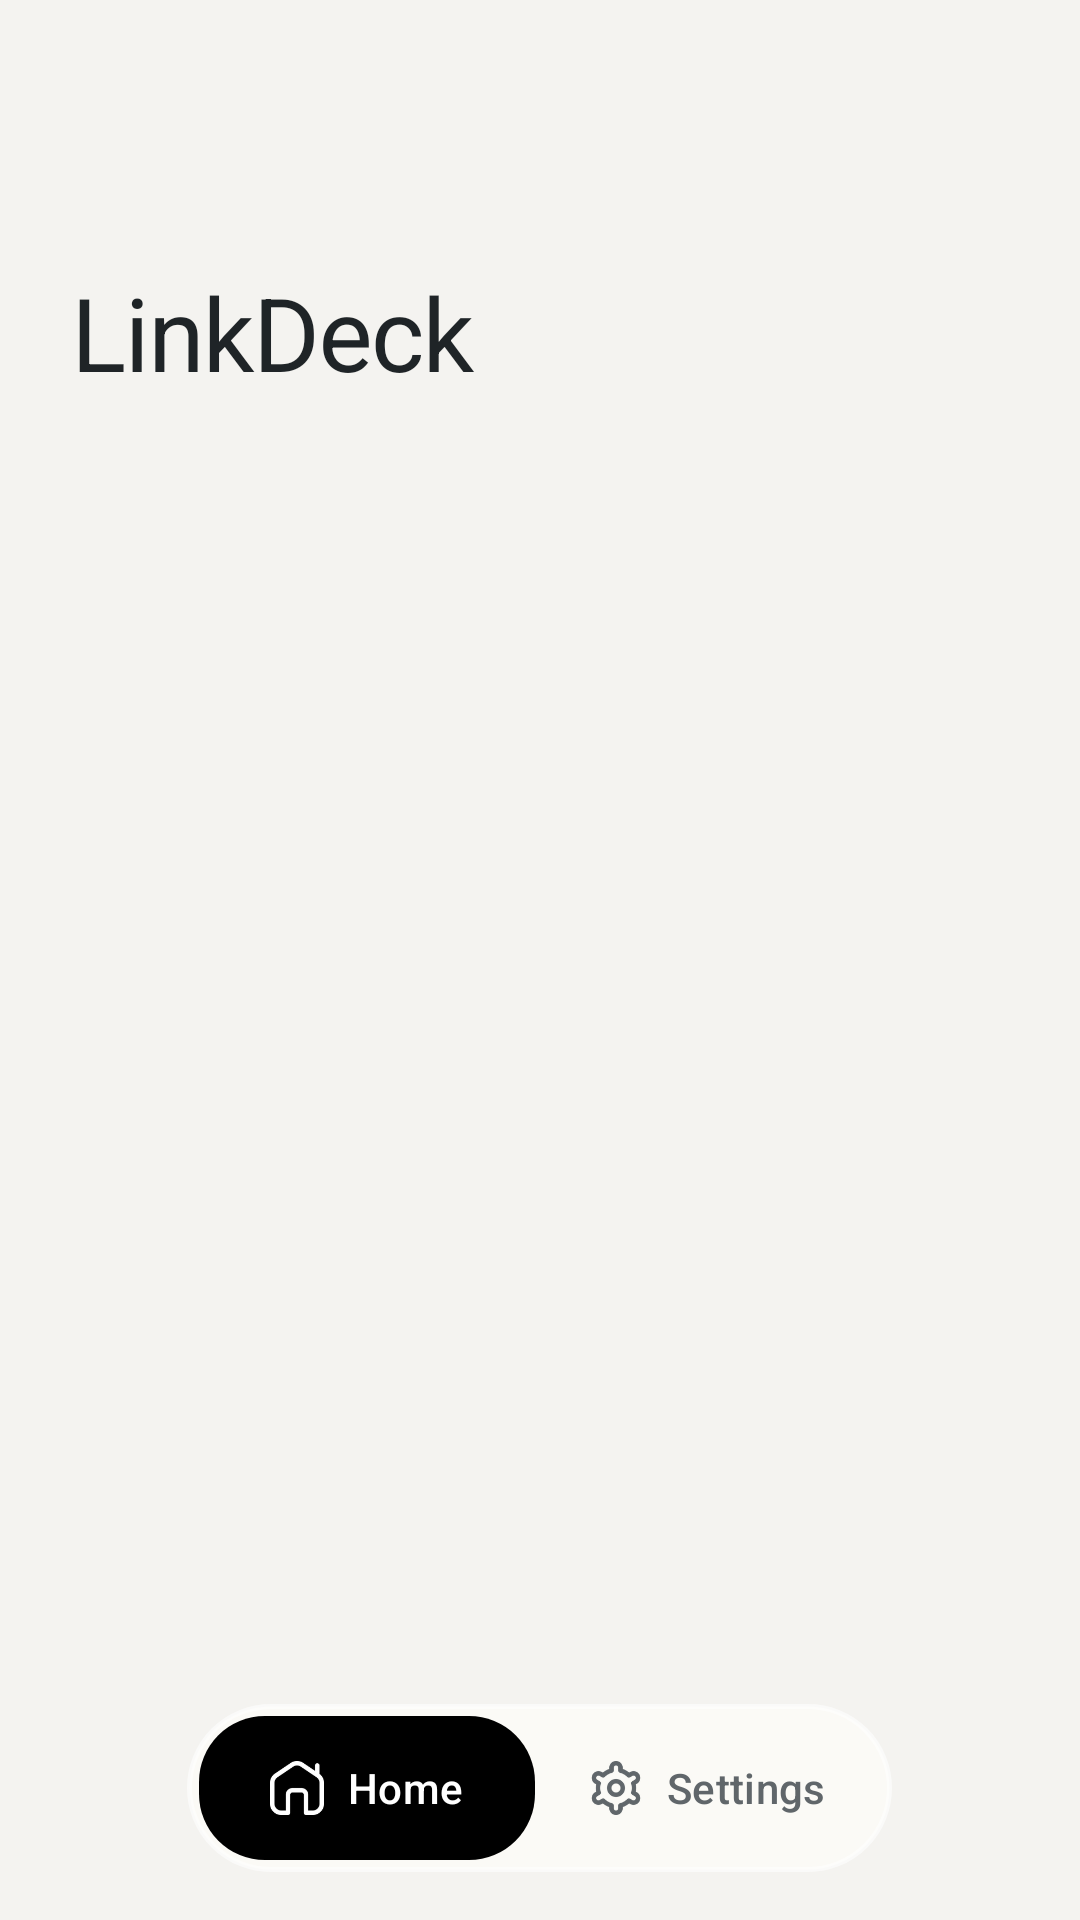

This screen was rendered from an Android layout file. Write that file and the resources it references.
<!-- AndroidManifest.xml: application theme Theme.LinkDeck -->
<!-- res/layout/activity_main.xml -->
<?xml version="1.0" encoding="utf-8"?>
<androidx.coordinatorlayout.widget.CoordinatorLayout xmlns:android="http://schemas.android.com/apk/res/android"
    xmlns:app="http://schemas.android.com/apk/res-auto"
    android:id="@+id/mainCoordinator"
    android:layout_width="match_parent"
    android:layout_height="match_parent"
    android:background="?attr/android:colorBackground">

    <com.google.android.material.appbar.AppBarLayout
        android:id="@+id/mainAppBar"
        android:layout_width="match_parent"
        android:layout_height="144dp"
        android:background="?attr/android:colorBackground"
        app:liftOnScroll="true">

        <com.google.android.material.appbar.CollapsingToolbarLayout
            android:id="@+id/mainCollapsingToolbar"
            android:layout_width="match_parent"
            android:layout_height="match_parent"
            app:collapsedTitleGravity="start|center_vertical"
            app:collapsedTitleTextAppearance="@style/TextAppearance.LinkDeck.CollapsingToolbar.Collapsed"
            app:contentScrim="?attr/android:colorBackground"
            app:expandedTitleGravity="bottom|start"
            app:expandedTitleMarginBottom="20dp"
            app:expandedTitleMarginEnd="24dp"
            app:expandedTitleMarginStart="24dp"
            app:expandedTitleTextAppearance="@style/TextAppearance.LinkDeck.CollapsingToolbar.Expanded"
            app:layout_scrollFlags="scroll|exitUntilCollapsed|snap"
            app:maxLines="1"
            app:statusBarScrim="?attr/android:colorBackground"
            app:title="@string/app_name">

            <com.google.android.material.appbar.MaterialToolbar
                android:id="@+id/mainToolbar"
                android:layout_width="match_parent"
                android:layout_height="?attr/actionBarSize"
                app:layout_collapseMode="pin" />
        </com.google.android.material.appbar.CollapsingToolbarLayout>
    </com.google.android.material.appbar.AppBarLayout>

    <androidx.viewpager2.widget.ViewPager2
        android:id="@+id/mainViewPager"
        android:layout_width="match_parent"
        android:layout_height="match_parent"
        android:overScrollMode="never"
        app:layout_behavior="@string/appbar_scrolling_view_behavior" />

    <include
        android:id="@+id/cardFloatingNav"
        layout="@layout/view_floating_nav"
        android:layout_width="wrap_content"
        android:layout_height="wrap_content"
        android:layout_gravity="bottom|center_horizontal"
        android:layout_marginStart="@dimen/floating_nav_margin_horizontal"
        android:layout_marginEnd="@dimen/floating_nav_margin_horizontal"
        android:layout_marginBottom="@dimen/floating_nav_margin_bottom" />
</androidx.coordinatorlayout.widget.CoordinatorLayout>
<!-- res/layout/view_floating_nav.xml (included above) -->
<?xml version="1.0" encoding="utf-8"?>
<LinearLayout xmlns:android="http://schemas.android.com/apk/res/android"
    xmlns:app="http://schemas.android.com/apk/res-auto"
    android:id="@+id/cardFloatingNav"
    android:layout_width="wrap_content"
    android:layout_height="wrap_content"
    android:layout_gravity="bottom|center_horizontal"
    android:background="@drawable/bg_floating_nav_container"
    android:orientation="horizontal"
    android:elevation="6dp"
    android:padding="4dp">

    <LinearLayout
        android:id="@+id/tabHome"
        android:layout_width="wrap_content"
        android:layout_height="48dp"
        android:background="@drawable/bg_nav_tab_active"
        android:clickable="true"
        android:contentDescription="@string/nav_home"
        android:focusable="true"
        android:gravity="center"
        android:minWidth="112dp"
        android:orientation="horizontal"
        android:paddingStart="18dp"
        android:paddingEnd="18dp">

        <ImageView
            android:id="@+id/iconHome"
            android:layout_width="18dp"
            android:layout_height="18dp"
            android:contentDescription="@null"
            android:src="@drawable/home"
            android:scaleType="fitCenter"
            app:tint="?attr/colorOnPrimary" />

        <TextView
            android:id="@+id/textHome"
            style="@style/TextAppearance.LinkDeck.Label"
            android:layout_width="wrap_content"
            android:layout_height="wrap_content"
            android:layout_marginStart="8dp"
            android:text="@string/nav_home"
            android:textColor="?attr/colorOnPrimary" />
    </LinearLayout>

    <LinearLayout
        android:id="@+id/tabSettings"
        android:layout_width="wrap_content"
        android:layout_height="48dp"
        android:background="@drawable/bg_nav_tab_inactive"
        android:clickable="true"
        android:contentDescription="@string/nav_settings"
        android:focusable="true"
        android:gravity="center"
        android:minWidth="112dp"
        android:orientation="horizontal"
        android:paddingStart="18dp"
        android:paddingEnd="18dp">

        <ImageView
            android:id="@+id/iconSettings"
            android:layout_width="18dp"
            android:layout_height="18dp"
            android:contentDescription="@null"
            android:src="@drawable/settings"
            android:scaleType="fitCenter"
            app:tint="?attr/colorOnSurfaceVariant" />

        <TextView
            android:id="@+id/textSettings"
            style="@style/TextAppearance.LinkDeck.Label"
            android:layout_width="wrap_content"
            android:layout_height="wrap_content"
            android:layout_marginStart="8dp"
            android:text="@string/nav_settings"
            android:textColor="?attr/colorOnSurfaceVariant" />
    </LinearLayout>
</LinearLayout>
<!-- resources referenced by this layout -->
<resources>
  <dimen name="floating_nav_margin_bottom">16dp</dimen>
  <dimen name="floating_nav_margin_horizontal">20dp</dimen>
  <!-- drawable bg_nav_tab_active (drawable) -->
  <?xml version="1.0" encoding="utf-8"?>
  <shape xmlns:android="http://schemas.android.com/apk/res/android"
      android:shape="rectangle">
      <corners android:radius="22dp" />
      <solid android:color="?attr/colorPrimary" />
  </shape>
  <string name="app_name">LinkDeck</string>
  <string name="nav_home">Home</string>
  <string name="nav_settings">Settings</string>
  <style name="TextAppearance.LinkDeck.CollapsingToolbar.Collapsed" parent="TextAppearance.Material3.TitleLarge">
          <item name="android:textSize">20sp</item>
          <item name="android:textColor">?attr/colorOnSurface</item>
      </style>
  <style name="TextAppearance.LinkDeck.CollapsingToolbar.Expanded" parent="TextAppearance.Material3.HeadlineMedium">
          <item name="android:textSize">34sp</item>
          <item name="android:textColor">?attr/colorOnSurface</item>
          <item name="android:letterSpacing">-0.015</item>
      </style>
  <style name="TextAppearance.LinkDeck.Label" parent="TextAppearance.Material3.LabelLarge">
          <item name="android:textSize">14sp</item>
          <item name="android:textColor">?attr/colorOnSurface</item>
      </style>
  <style name="Theme.LinkDeck" parent="Base.Theme.LinkDeck" />
  <color name="glass_nav_bg">#E6FCFBF8</color>
  <color name="glass_nav_stroke">#99FFFFFF</color>
  <color name="primary">#000000</color>
  <color name="on_primary">#FFFFFF</color>
  <color name="primary_container">#E7E6E2</color>
  <color name="on_primary_container">#1F2427</color>
  <color name="surface_light">#F4F3F0</color>
  <color name="surface_container_light">#FCFBF8</color>
  <color name="on_surface_light">#1F2427</color>
  <color name="surface_variant_light">#E9E8E3</color>
  <color name="on_surface_variant_light">#60666A</color>
  <color name="outline_light">#DCDDD9</color>
  <color name="outline_variant_light">#E7E6E1</color>
  <color name="transparent">#00000000</color>
  <style name="TextAppearance.LinkDeck.DisplayLarge" parent="TextAppearance.Material3.DisplayLarge" />
  <style name="TextAppearance.LinkDeck.DisplayMedium" parent="TextAppearance.Material3.DisplayMedium" />
  <style name="TextAppearance.LinkDeck.DisplaySmall" parent="TextAppearance.Material3.DisplaySmall" />
  <style name="TextAppearance.LinkDeck.HeadlineLarge" parent="TextAppearance.Material3.HeadlineLarge" />
  <style name="TextAppearance.LinkDeck.HeadlineMedium" parent="TextAppearance.Material3.HeadlineMedium" />
  <style name="TextAppearance.LinkDeck.HeadlineSmall" parent="TextAppearance.Material3.HeadlineSmall" />
  <style name="TextAppearance.LinkDeck.TitleLarge" parent="TextAppearance.Material3.TitleLarge" />
  <style name="TextAppearance.LinkDeck.TitleMedium" parent="TextAppearance.Material3.TitleMedium" />
  <style name="TextAppearance.LinkDeck.TitleSmall" parent="TextAppearance.Material3.TitleSmall" />
  <style name="TextAppearance.LinkDeck.BodyLarge" parent="TextAppearance.Material3.BodyLarge" />
  <style name="TextAppearance.LinkDeck.BodyMedium" parent="TextAppearance.Material3.BodyMedium" />
  <style name="TextAppearance.LinkDeck.BodySmall" parent="TextAppearance.Material3.BodySmall" />
  <style name="TextAppearance.LinkDeck.LabelLarge" parent="TextAppearance.Material3.LabelLarge" />
  <style name="TextAppearance.LinkDeck.LabelMedium" parent="TextAppearance.Material3.LabelMedium" />
  <style name="TextAppearance.LinkDeck.LabelSmall" parent="TextAppearance.Material3.LabelSmall" />
  <style name="Widget.LinkDeck.BottomSheet" parent="Widget.Material3.BottomSheet">
          <item name="shapeAppearance">@style/ShapeAppearance.LinkDeck.BottomSheet</item>
          <item name="backgroundTint">@color/surface_container_light</item>
      </style>
</resources>
